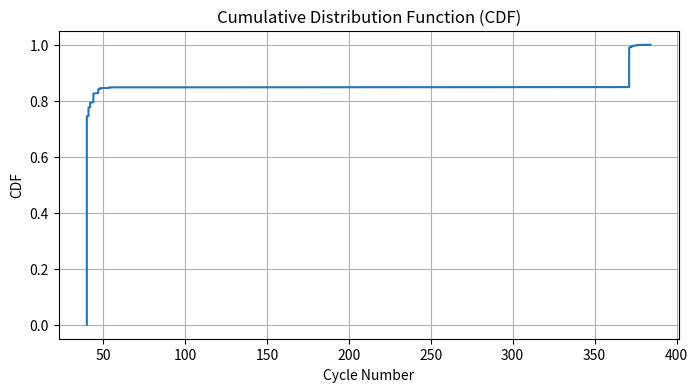

Reproduce this figure in Python.
import numpy as np

import matplotlib.pyplot as plt

def plot_cdf(data):
    # Sort the data
    data_sorted = np.sort(data)
    
    # Calculate the CDF values
    cdf = np.arange(1, len(data_sorted) + 1) / len(data_sorted)
    
    # Plot the CDF
    plt.figure(figsize=(8, 4))
    plt.plot(data_sorted, cdf)
    plt.xlabel('Cycle Number')
    plt.ylabel('CDF')
    plt.title('Cumulative Distribution Function (CDF)')
    plt.grid(True)
    plt.savefig("CDF.png")
    plt.show()

# Example usage
data = [95, 95, 426, 95, 95, 426, 95, 95, 95, 95, 95, 95, 95, 426, 95, 95, 426, 95, 95, 
        95, 95, 95, 95, 95, 426, 95, 95, 426, 95, 95, 99, 95, 95, 95, 95, 426, 95, 95, 
        426, 95, 95, 95, 95, 95, 95, 95, 426, 95, 95, 426, 99, 95, 102, 95, 95, 95, 95, 
        426, 95, 95, 426, 95, 95, 95, 95, 95, 95, 95, 426, 95, 95, 426, 99, 95, 95, 102, 
        426, 97, 95, 439, 95, 95, 95, 95, 95, 95, 95, 426, 95, 95, 95, 95, 95, 95, 95, 
        95, 95, 95, 426, 99, 95, 102, 101, 95, 97, 95, 426, 95, 95, 95, 95, 98, 95, 102, 
        426, 97, 95, 426, 95, 95, 95, 95, 95, 95, 95, 426, 95, 95, 426, 95, 95, 95, 95, 
        97, 95, 96, 426, 96, 95, 426, 95, 95, 95, 95, 95, 95, 95, 426, 99, 95, 426, 95, 
        95, 95, 95, 95, 95, 95, 426, 95, 95, 426, 95, 95, 95, 95, 95, 95, 99, 426, 102, 
        95, 428, 95, 95, 95, 95, 95, 95, 95, 426, 95, 95, 426, 95, 95, 95, 95, 95, 95, 97, 
        426, 96, 95, 427, 95, 95, 95, 95, 95, 95, 95, 426, 95, 95, 431, 95, 95, 95, 95, 
        95, 95, 95, 426, 95, 95, 426, 95, 95, 95, 95, 95, 95, 95, 426, 99, 95, 102, 95, 
        95, 95, 95, 95, 95, 95, 426, 95, 95, 95, 95, 95, 95, 95, 95, 95, 95, 426, 99, 95, 
        96, 95, 95, 95, 95, 95, 95, 95, 426, 95, 95, 95, 95, 95, 95, 95, 95, 95, 97, 426, 
        96, 95, 96, 95, 95, 95, 95, 95, 95, 95, 426, 95, 95, 99, 95, 95, 95, 95, 95, 95, 95, 
        426, 95, 95, 95, 95, 95, 95, 95, 95, 95, 95, 426, 99, 95, 102, 95, 95, 95, 95, 426, 
        95, 95, 426, 95, 95, 95, 95, 95, 95, 95, 426, 95, 95, 426, 99, 95, 96, 95, 95, 95, 
        95, 426, 95, 95, 426, 95, 95, 95, 95, 95, 95, 95, 426, 95, 97, 426, 96, 95, 96, 95, 
        95, 95, 95, 426, 95, 95, 426, 95, 95, 95, 95, 426, 95, 95, 426, 95, 95, 95, 95, 103, 
        95, 109, 426, 103, 95, 428, 95, 95, 95, 95, 95, 95, 95, 426, 95, 95, 95, 95, 95, 95, 
        95, 95, 95, 97, 426, 96, 95, 96, 95, 95, 95, 95, 95, 95, 95, 426, 95, 95, 95, 95, 95, 
        95, 95, 426, 95, 95, 426, 95, 103, 95, 109, 95, 103, 95, 426, 95, 95, 95, 95, 95, 95, 
        95, 95, 95, 95, 426, 95, 95, 95, 95, 95, 95, 99, 426, 96, 95, 426, 95, 95, 95, 95, 95, 
        95, 95, 426, 95, 95, 426, 95, 95, 95, 95, 97, 95, 96, 426, 96, 95, 426, 95, 95, 95, 
        95, 95, 95, 95, 426, 99, 95, 426, 95, 95, 95, 95, 95, 95, 95, 426, 95, 95, 426, 95, 
        95, 95, 95, 95, 95, 99, 426, 102, 95, 428, 95, 95, 95, 95, 95, 95, 95, 426, 95, 95, 
        426, 95, 95, 95, 95, 95, 95, 97, 426, 96, 95, 427, 95, 95, 95, 95, 95, 95, 95, 426, 
        95, 95, 431, 95, 95, 95, 95, 95, 95, 95, 426, 95, 95, 426, 95, 95, 95, 95, 95, 95, 
        95, 426, 99, 95, 102, 95, 95, 95, 95, 95, 95, 95, 426, 95, 95, 95, 95, 95, 95, 95, 95, 
        95, 95, 426, 99, 95, 96, 95, 95, 95, 95, 95, 95, 95, 426, 95, 95, 95, 95, 95, 95, 95, 
        95, 95, 97, 426, 96, 95, 96, 95, 95, 95, 95, 95, 95, 95, 426, 95, 95, 99, 95, 95, 95, 
        95, 95, 95, 95, 426, 95, 95, 95, 95, 95, 95, 95, 95, 95, 95, 426, 99, 95, 102, 95, 95, 
        95, 95, 426, 95, 95, 426, 95, 95, 95, 95, 95, 95, 95, 426, 95, 95, 426, 99, 95, 96, 
        95, 95, 95, 95, 426, 95, 95, 426, 95, 95, 95, 95, 95, 95, 95, 426, 95, 97, 426, 96, 
        95, 96, 95, 95, 95, 95, 426, 95, 95, 426, 95, 95, 99, 95, 95, 95, 95, 426, 95, 95, 426, 
        95, 95, 95, 95, 95, 95, 95, 426, 95, 95, 426, 99, 95, 102, 95, 95, 95, 95, 426, 95, 
        95, 426, 95, 95, 95, 95, 95, 95, 95, 426, 95, 95, 426, 99, 95, 96, 95, 95, 95, 95, 426, 
        95, 95, 95, 95, 95, 95, 95, 95, 95, 95, 426, 95, 97, 95, 96, 95, 96, 95, 95, 95, 95, 
        426, 95, 95, 95, 95, 95, 99, 95, 95, 95, 95, 426, 95, 95, 95, 95, 95, 95, 95, 95, 95, 
        95, 426, 95, 95, 95, 99, 95, 102, 95, 95, 95, 95, 426, 95, 95, 95, 95, 95, 95, 95, 95, 
        95, 95, 426, 95, 95, 95, 99, 95, 96, 95, 95, 95, 95, 426, 95, 95, 95, 95, 95, 95, 95, 
        95, 95, 95, 426, 95, 97, 95, 96, 95, 96, 95, 426, 95, 95, 426, 95, 95, 95, 95, 95, 99, 
        95, 426, 95, 95, 426, 95, 95, 95, 95, 95, 95, 95, 426, 95, 95, 426, 95, 95, 95, 99, 95, 
        102, 95, 426, 95, 95, 426, 95, 95, 95, 95, 95, 95, 95, 426, 95, 95, 426, 95, 95, 95, 
        99, 95, 96, 95, 426, 95, 95, 426, 95, 95, 95, 95, 95, 95, 95, 426, 95, 95, 426, 95, 97, 
        95, 96, 95, 96, 95, 426, 95, 95, 426, 95, 95, 95, 95, 95, 99, 95, 426, 95, 95, 426, 97, 
        95, 95, 95, 99, 95, 97, 95, 108, 95, 426, 95, 95, 95, 95, 95, 95, 95, 95, 95, 95, 426, 
        95, 95, 95, 95, 95, 95, 99, 426, 102, 95, 426, 95, 95, 95, 95, 95, 95, 95, 426, 95, 95, 
        426, 95, 95, 95, 95, 95, 95, 99, 426, 96, 95, 427, 95, 95, 95, 95, 95, 95, 95, 426, 95, 
        95, 430, 95, 95, 95, 95, 95, 95, 95, 426]
data = np.array(data) - 54.9
print(np.average(data))
plot_cdf(data)